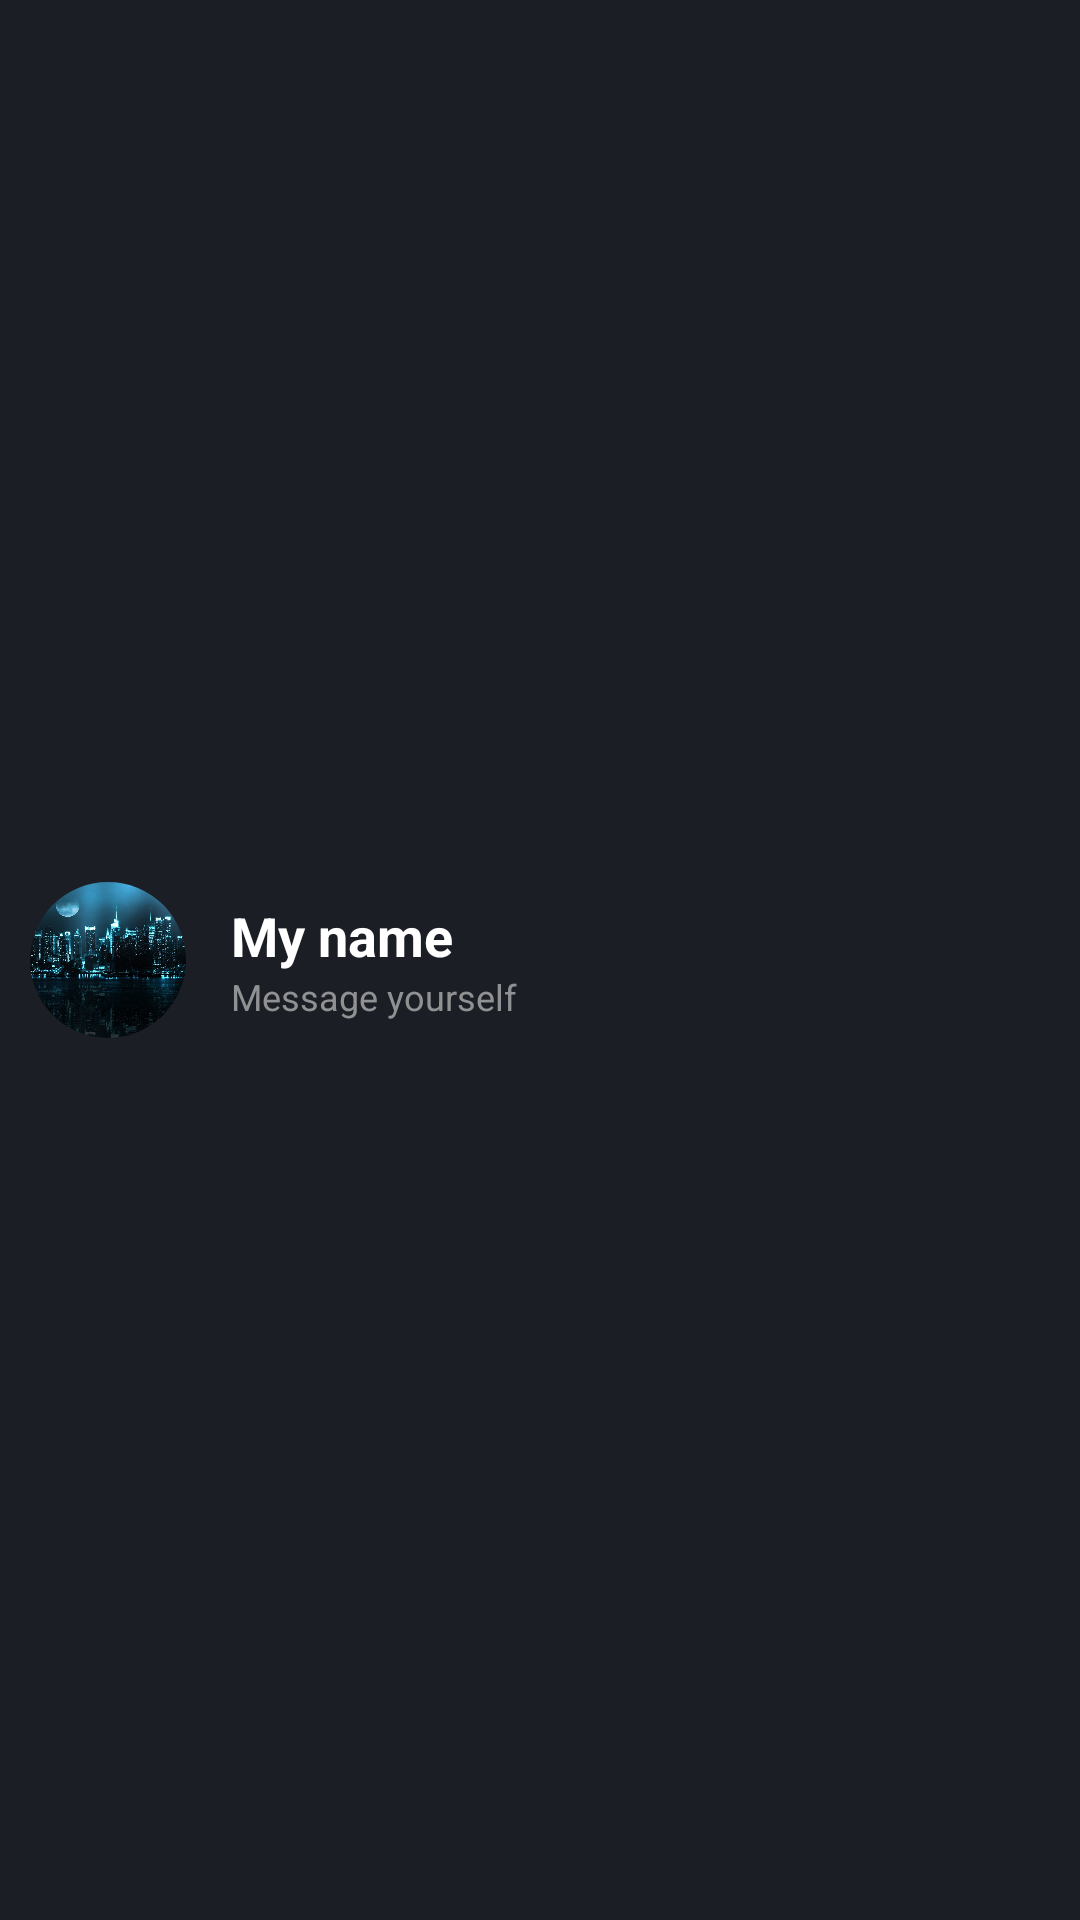

Layout XML and referenced resources for this Android screen:
<!-- AndroidManifest.xml: application theme Theme.MyApplication1 -->
<!-- res/layout/contacts.xml -->
<?xml version="1.0" encoding="utf-8"?>
<androidx.constraintlayout.widget.ConstraintLayout xmlns:android="http://schemas.android.com/apk/res/android"
    xmlns:app="http://schemas.android.com/apk/res-auto"
    android:layout_width="match_parent"
    android:layout_height="wrap_content"
    android:padding="10dp"
    android:background="@drawable/normal_background_layout"
    >

    <com.google.android.material.imageview.ShapeableImageView
        android:id="@+id/userProfile"
        android:layout_width="52dp"
        android:layout_height="52dp"
        android:src="@drawable/background"
        android:contentDescription="@string/profile_picture"
        android:transitionName="profile_pic"
        android:scaleType="centerCrop"
        android:background="@drawable/rounded_layout"
        app:shapeAppearanceOverlay="@style/RoundedCornersImageView"
        app:layout_constraintStart_toStartOf="parent"
        app:layout_constraintTop_toTopOf="parent"
        app:layout_constraintBottom_toBottomOf="parent"
        app:layout_constraintEnd_toStartOf="@+id/linearLayout" />


    <LinearLayout
        android:id="@+id/linearLayout"
        android:layout_width="0dp"
        android:layout_height="wrap_content"
        android:orientation="vertical"
        android:background="@drawable/normal_background_layout"
        app:layout_constraintBottom_toBottomOf="parent"
        app:layout_constraintEnd_toEndOf="parent"
        app:layout_constraintStart_toEndOf="@+id/userProfile"
        app:layout_constraintTop_toTopOf="parent"
        android:layout_marginStart="15dp"
        >

        <TextView
            android:id="@+id/name"
            android:layout_width="wrap_content"
            android:layout_height="wrap_content"
            android:text="My name"
            android:background="@drawable/normal_background_layout"
            android:textSize="18sp"
            android:textStyle="bold"
            android:textColor="@color/white"
            />

        <TextView
            android:id="@+id/description"
            android:layout_width="wrap_content"
            android:layout_height="wrap_content"
            android:text="Message yourself"
            android:background="@drawable/normal_background_layout"
            android:textSize="12sp"
            android:textColor="@color/clicked_background"
            />
    </LinearLayout>
</androidx.constraintlayout.widget.ConstraintLayout>
<!-- resources referenced by this layout -->
<resources>
  <color name="clicked_background">#bbbbbbbb</color>
  <color name="white">#FFFFFFFF</color>
  <!-- drawable background: jpg bitmap (drawable, 410184 bytes) -->
  <!-- drawable normal_background_layout (drawable) -->
  <?xml version="1.0" encoding="UTF-8"?>
  <selector xmlns:android="http://schemas.android.com/apk/res/android">
      <item android:state_pressed="true">
          <shape>
              <solid android:color="#666"/>
              <padding android:left="0dp" android:top="0dp" android:right="0dp" android:bottom="0dp" />
          </shape>
      </item>
  
      <item android:state_focused="true">
          <shape>
              <solid android:color="#fff"/>
              <padding android:left="0dp" android:top="0dp" android:right="0dp" android:bottom="0dp" />
          </shape>
      </item>
      <item>
          <shape>
              <solid android:color="#1B1E24"/>
              <padding android:left="0dp" android:top="0dp" android:right="0dp" android:bottom="0dp" />
          </shape>
      </item>
  </selector>
  <!-- drawable rounded_layout (drawable) -->
  <?xml version="1.0" encoding="UTF-8"?>
  <shape xmlns:android="http://schemas.android.com/apk/res/android">
      <solid android:color="@color/almost_black"/>
      <stroke android:width="1dp" android:color="#5f11fff0"/>
      <corners android:radius="150dp" />
      <padding android:left="0dp" android:top="0dp" android:right="0dp" android:bottom="0dp" />
  </shape>
  <string name="profile_picture">Profile picture</string>
  <style name="RoundedCornersImageView" parent="">
          <item name="cornerFamily">rounded</item>
          <item name="cornerSize">50%</item>
          <item name="strokeColor">@color/white</item>
          <item name="strokeWidth">16dp</item>
      </style>
  <style name="Theme.MyApplication1" parent="Theme.MaterialComponents.DayNight.NoActionBar" />
  <color name="almost_black">#222</color>
</resources>
